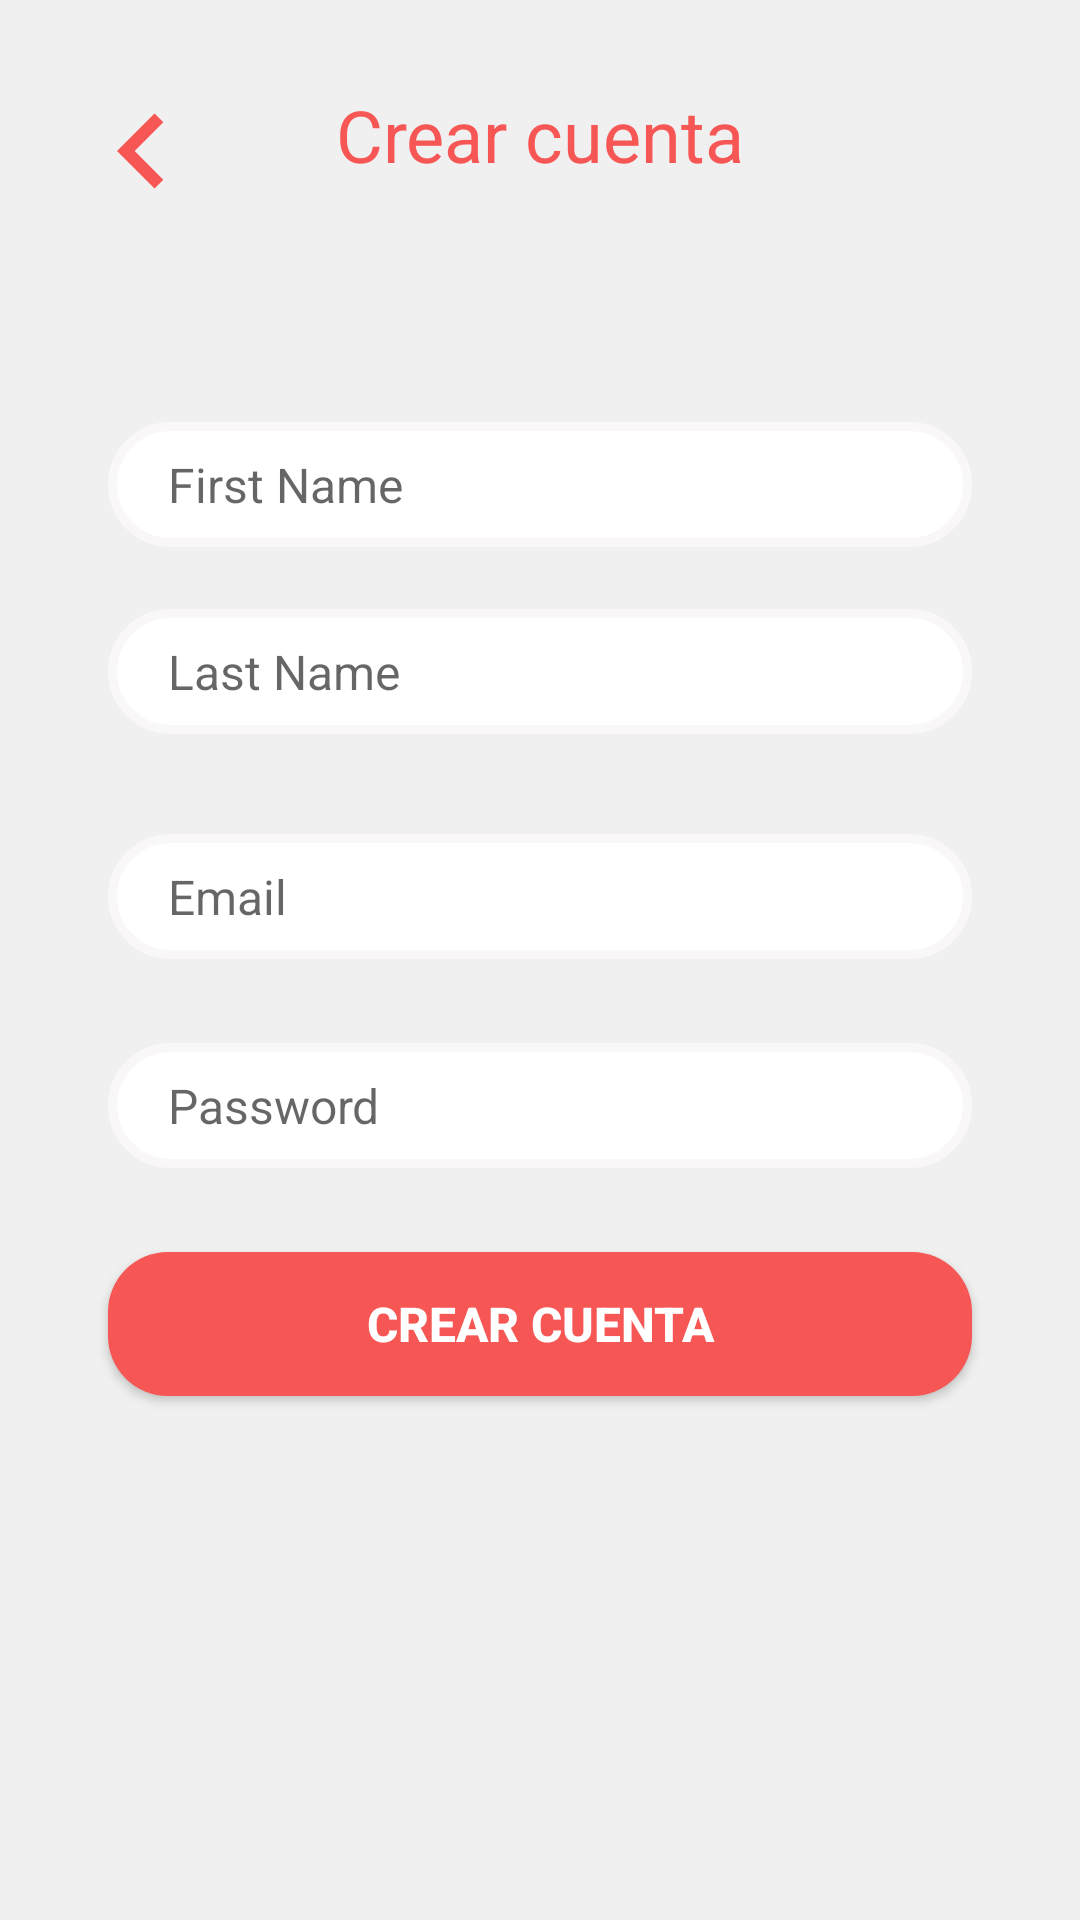

Layout XML and referenced resources for this Android screen:
<!-- AndroidManifest.xml: application theme Theme.TuPet -->
<!-- res/layout/activity_register.xml -->
<?xml version="1.0" encoding="utf-8"?>
<androidx.constraintlayout.widget.ConstraintLayout xmlns:android="http://schemas.android.com/apk/res/android"
    xmlns:app="http://schemas.android.com/apk/res-auto"
    xmlns:tools="http://schemas.android.com/tools"
    android:layout_width="match_parent"
    android:layout_height="match_parent"
    android:background="@color/gray_bckg"
    tools:context=".RegisterActivity">


    <ImageView
        android:id="@+id/arrow_img"
        android:layout_width="50dp"
        android:layout_height="50dp"
        android:src="@drawable/ic_keyboard_arrow_left_24px"
        app:layout_constraintBottom_toBottomOf="parent"
        app:layout_constraintEnd_toEndOf="parent"
        app:layout_constraintHorizontal_bias="0.072"
        app:layout_constraintStart_toStartOf="parent"
        app:layout_constraintTop_toTopOf="parent"
        app:layout_constraintVertical_bias="0.043" />

    <TextView
        android:id="@+id/textTittleRegister"
        android:layout_width="wrap_content"
        android:layout_height="wrap_content"
        android:text="Crear cuenta"
        android:textColor="@color/pink_dark"
        android:textSize="24sp"
        app:layout_constraintBottom_toTopOf="@+id/constraintLayout2"
        app:layout_constraintEnd_toEndOf="parent"
        app:layout_constraintStart_toStartOf="parent"
        app:layout_constraintTop_toTopOf="parent" />

    <androidx.constraintlayout.widget.ConstraintLayout
        android:id="@+id/constraintLayout2"
        android:layout_width="match_parent"
        android:layout_height="0dp"
        app:layout_constraintBottom_toBottomOf="parent"
        app:layout_constraintEnd_toEndOf="parent"
        app:layout_constraintHeight_percent=".86"
        app:layout_constraintStart_toStartOf="parent"
        app:layout_constraintTop_toTopOf="parent"
        app:layout_constraintVertical_bias="1">

        <EditText
            android:id="@+id/firstNameRegister"
            android:layout_width="0dp"
            android:layout_height="wrap_content"
            android:background="@drawable/edit_text_bg"
            android:hint="First Name"
            android:paddingLeft="20dp"
            android:paddingTop="10dp"
            android:paddingBottom="10dp"
            android:textColor="@color/black"
            android:textSize="16sp"
            app:layout_constraintBottom_toBottomOf="parent"
            app:layout_constraintEnd_toEndOf="parent"
            app:layout_constraintStart_toStartOf="parent"
            app:layout_constraintTop_toTopOf="parent"
            app:layout_constraintVertical_bias="0.1"
            app:layout_constraintWidth_percent=".8" />

        <EditText
            android:id="@+id/lastNameRegister"
            android:layout_width="0dp"
            android:layout_height="wrap_content"
            android:background="@drawable/edit_text_bg"
            android:hint="Last Name"
            android:paddingLeft="20dp"
            android:paddingTop="10dp"
            android:paddingBottom="10dp"
            android:textColor="@color/black"
            android:textSize="16sp"
            app:layout_constraintBottom_toBottomOf="parent"
            app:layout_constraintEnd_toEndOf="parent"
            app:layout_constraintStart_toStartOf="parent"
            app:layout_constraintTop_toBottomOf="@+id/firstNameRegister"
            app:layout_constraintVertical_bias="0.05"
            app:layout_constraintWidth_percent=".8" />


        <EditText
            android:id="@+id/emailRegister"
            android:layout_width="0dp"
            android:layout_height="wrap_content"
            android:layout_marginBottom="20dp"
            android:background="@drawable/edit_text_bg"
            android:hint="Email"
            android:inputType="textEmailAddress"
            android:paddingLeft="20dp"
            android:paddingTop="10dp"
            android:paddingBottom="10dp"
            android:textColor="@color/black"
            android:textSize="16sp"
            app:layout_constraintBottom_toBottomOf="parent"
            app:layout_constraintEnd_toEndOf="parent"
            app:layout_constraintStart_toStartOf="parent"
            app:layout_constraintTop_toBottomOf="@id/lastNameRegister"
            app:layout_constraintVertical_bias="0.1"
            app:layout_constraintWidth_percent=".8" />

        <EditText
            android:id="@+id/passwordRegister"
            android:layout_width="0dp"
            android:layout_height="wrap_content"
            android:background="@drawable/edit_text_bg"
            android:hint="Password"
            android:inputType="textPassword"
            android:paddingLeft="20dp"
            android:paddingTop="10dp"
            android:paddingBottom="10dp"
            android:textColor="@color/black"
            android:textSize="16sp"
            app:layout_constraintBottom_toBottomOf="parent"
            app:layout_constraintEnd_toEndOf="parent"
            app:layout_constraintStart_toStartOf="parent"
            app:layout_constraintTop_toBottomOf="@id/emailRegister"
            app:layout_constraintVertical_bias="0.1"
            app:layout_constraintWidth_percent=".8" />


        <androidx.appcompat.widget.AppCompatButton
            android:id="@+id/signupbtn"
            android:layout_width="0dp"
            android:layout_height="wrap_content"
            android:layout_marginBottom="16dp"
            android:background="@drawable/btnpinkylight"
            android:text="@string/crear_cuenta"
            android:textColor="@color/white"
            android:textSize="16sp"
            android:textStyle="bold"
            app:layout_constraintBottom_toBottomOf="parent"
            app:layout_constraintEnd_toEndOf="parent"
            app:layout_constraintStart_toStartOf="parent"
            app:layout_constraintTop_toBottomOf="@+id/passwordRegister"
            app:layout_constraintVertical_bias="0.15"
            app:layout_constraintWidth_percent=".8" />

    </androidx.constraintlayout.widget.ConstraintLayout>



</androidx.constraintlayout.widget.ConstraintLayout>
<!-- resources referenced by this layout -->
<resources>
  <color name="black">#FF000000</color>
  <color name="gray_bckg">#F1F0F0</color>
  <color name="pink_dark">#F65755</color>
  <color name="white">#FFFFFFFF</color>
  <!-- drawable btnpinkylight (drawable) -->
  <?xml version="1.0" encoding="utf-8"?>
  <shape xmlns:android="http://schemas.android.com/apk/res/android">
      <corners android:radius="20dp"/>
      <solid android:color="@color/pink_dark"/>
  </shape>
  <!-- drawable edit_text_bg (drawable) -->
  <?xml version="1.0" encoding="utf-8"?>
  <shape xmlns:android="http://schemas.android.com/apk/res/android">
  
      <corners android:radius="20dp"/>
      <stroke android:width="3dp"
          android:color="@color/gray_stroke"/>
      <solid android:color="@color/white"/>
  
  </shape>
  <!-- drawable ic_keyboard_arrow_left_24px (drawable) -->
  <vector android:height="44dp" android:viewportHeight="24"
      android:viewportWidth="24" android:width="44dp" xmlns:android="http://schemas.android.com/apk/res/android">
      <path android:fillColor="#F65755" android:pathData="M15.41,16.59L10.83,12l4.58,-4.59L14,6l-6,6 6,6 1.41,-1.41z"/>
  </vector>
  <string name="crear_cuenta">Crear cuenta</string>
  <style name="Theme.TuPet" parent="Theme.MaterialComponents.DayNight.DarkActionBar">
          
          <item name="colorPrimary">@color/pink_dark</item>
          <item name="colorPrimaryVariant">@color/pink_dark</item>
          <item name="colorOnPrimary">@color/white</item>
          
          <item name="colorSecondary">@color/teal_200</item>
          <item name="colorSecondaryVariant">@color/teal_700</item>
          <item name="colorOnSecondary">@color/black</item>
          
          <item name="android:statusBarColor" tools:targetApi="l">?attr/colorPrimaryVariant</item>
          
      </style>
  <color name="gray_stroke">#F9F7F7</color>
  <color name="teal_200">#FF03DAC5</color>
  <color name="teal_700">#FF018786</color>
</resources>
